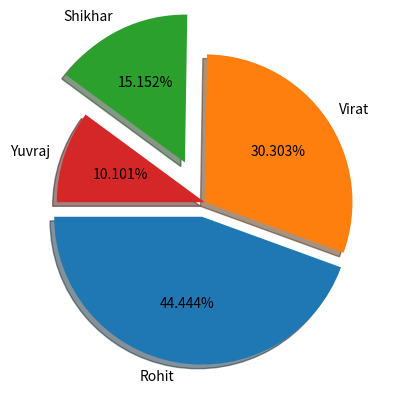

Reproduce this figure in Python.
from matplotlib import pyplot as plt  

Players = 'Rohit', 'Virat', 'Shikhar', 'Yuvraj'  
Runs = [44, 30, 15, 10]  
explodearr = (0.1, 0, 0.3, 0) 
plt.pie(Runs,labels=Players,explode=explodearr,
        shadow=True, startangle=180,autopct='%1.3f%%')
plt.show()